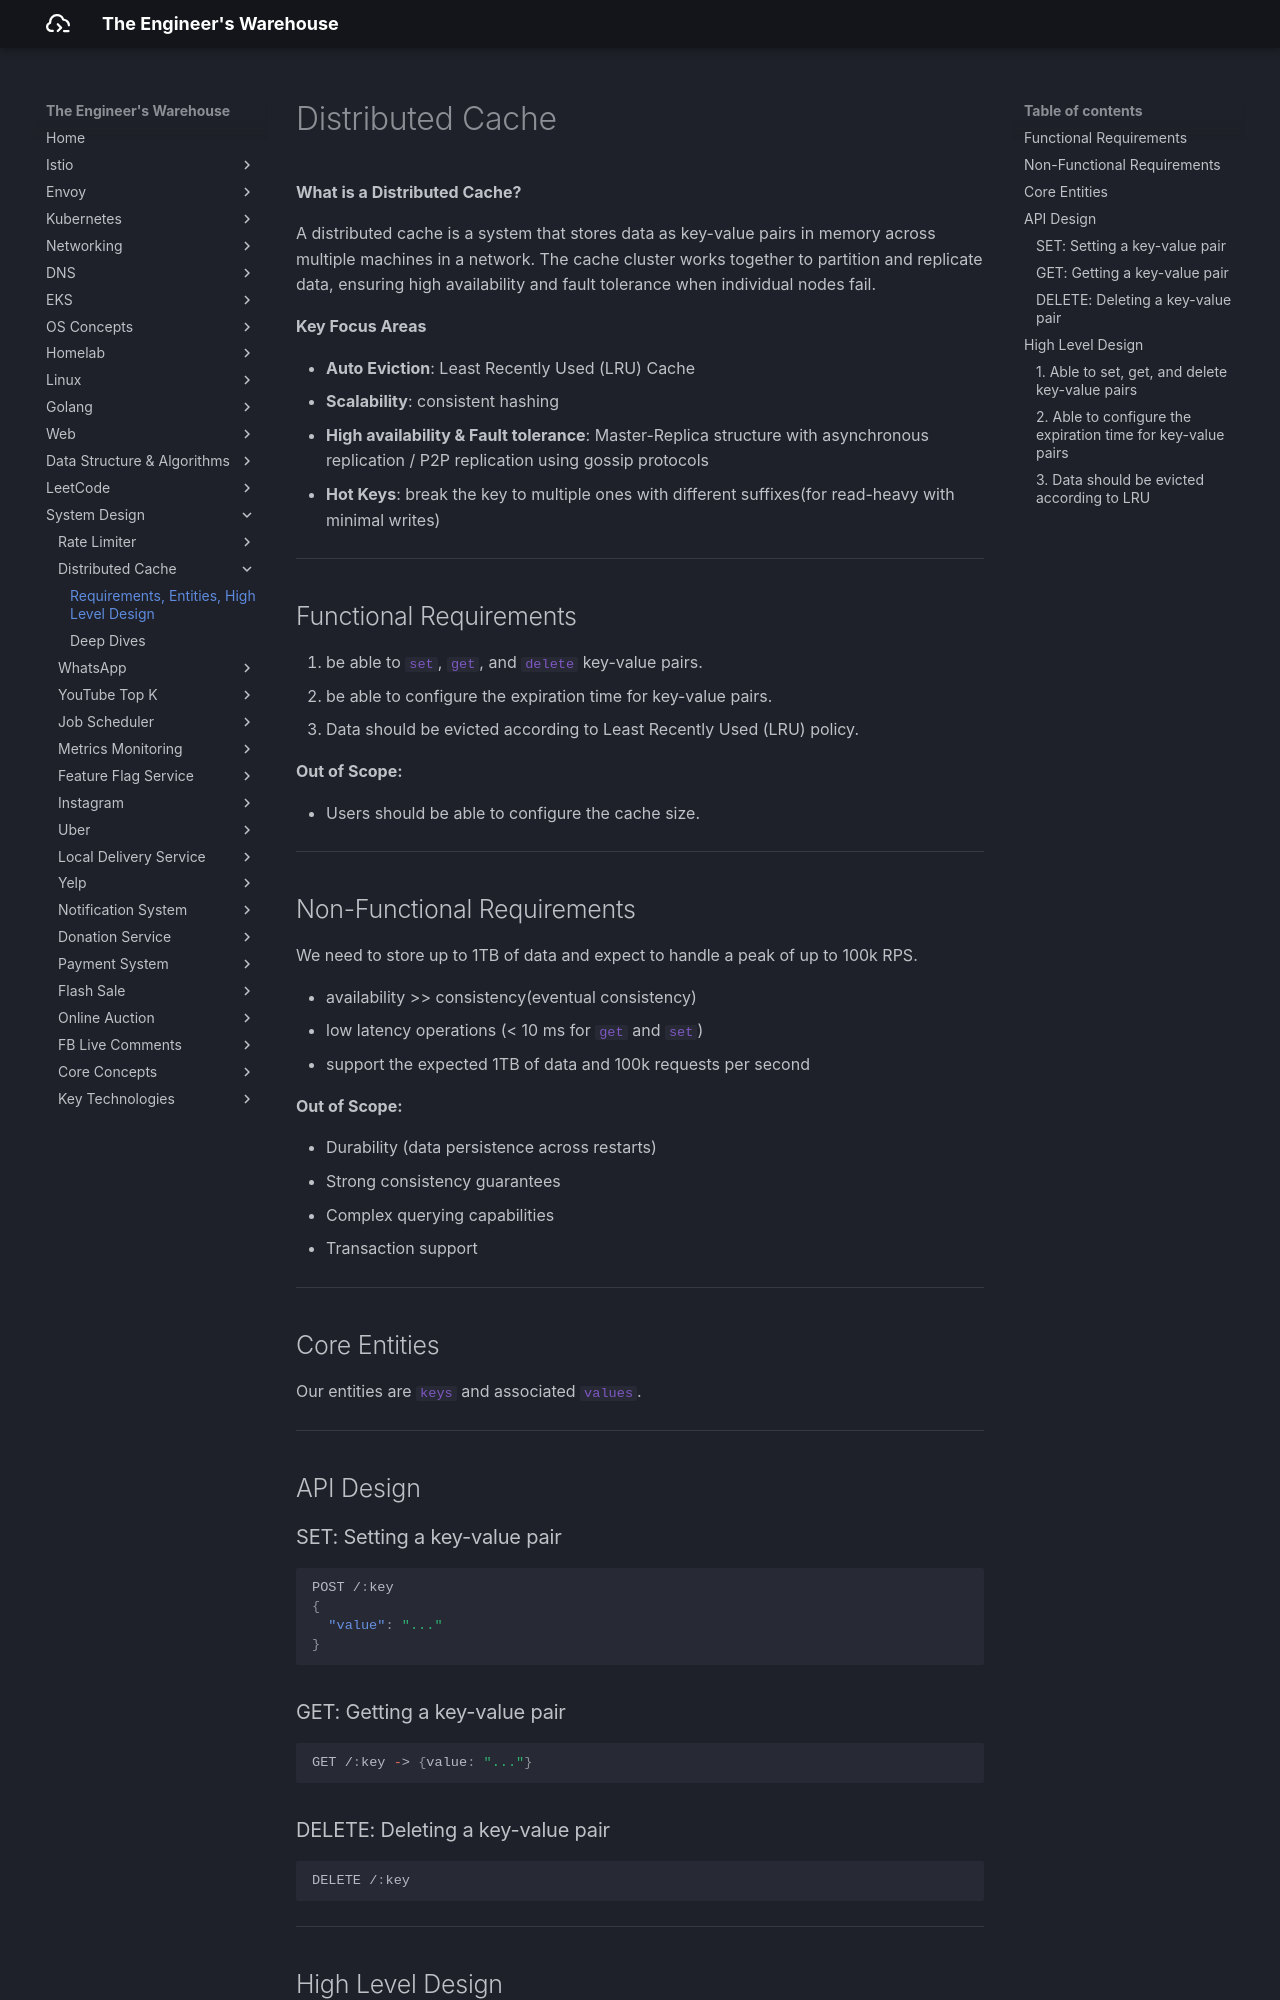

repository: seyoungnam/docs · page: system-design/distributed-cache/part-1/index.html · generator: mkdocs

# Distributed Cache

**What is a Distributed Cache?**

A distributed cache is a system that stores data as key-value pairs in memory across multiple machines in a network. The cache cluster works together to partition and replicate data, ensuring high availability and fault tolerance when individual nodes fail.

**Key Focus Areas**

- **Auto Eviction**: Least Recently Used (LRU) Cache
- **Scalability**: consistent hashing
- **High availability & Fault tolerance**: Master-Replica structure with asynchronous replication / P2P replication using gossip protocols
- **Hot Keys**: break the key to multiple ones with different suffixes(for read-heavy with minimal writes)

---

## Functional Requirements

1. be able to `set`, `get`, and `delete` key-value pairs.
2. be able to configure the expiration time for key-value pairs.
3. Data should be evicted according to Least Recently Used (LRU) policy.

**Out of Scope:**

- Users should be able to configure the cache size.

---

## Non-Functional Requirements

We need to store up to 1TB of data and expect to handle a peak of up to 100k RPS.

- availability >> consistency(eventual consistency)
- low latency operations (< 10 ms for `get` and `set`)
- support the expected 1TB of data and 100k requests per second

**Out of Scope:**

- Durability (data persistence across restarts)
- Strong consistency guarantees
- Complex querying capabilities
- Transaction support

---

## Core Entities

Our entities are `keys` and associated `values`.

---

## API Design

### SET: Setting a key-value pair

``` json
POST /:key
{
  "value": "..."
}
```

### GET: Getting a key-value pair

``` json
GET /:key -> {value: "..."}
```

### DELETE: Deleting a key-value pair

``` json
DELETE /:key
```

---

## High Level Design
